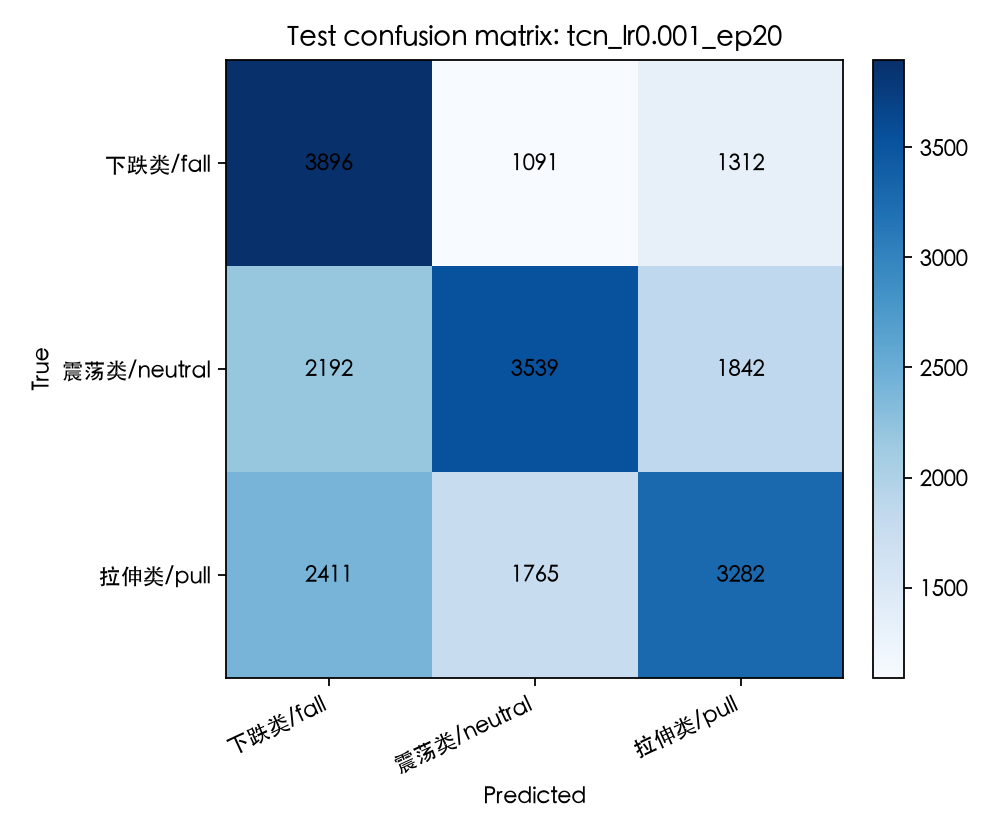

The table this chart was drawn from, first rows:
true\pred, 下跌类/fall, 震荡类/neutral, 拉伸类/pull
下跌类/fall, 3896, 1091, 1312
震荡类/neutral, 2192, 3539, 1842
拉伸类/pull, 2411, 1765, 3282
